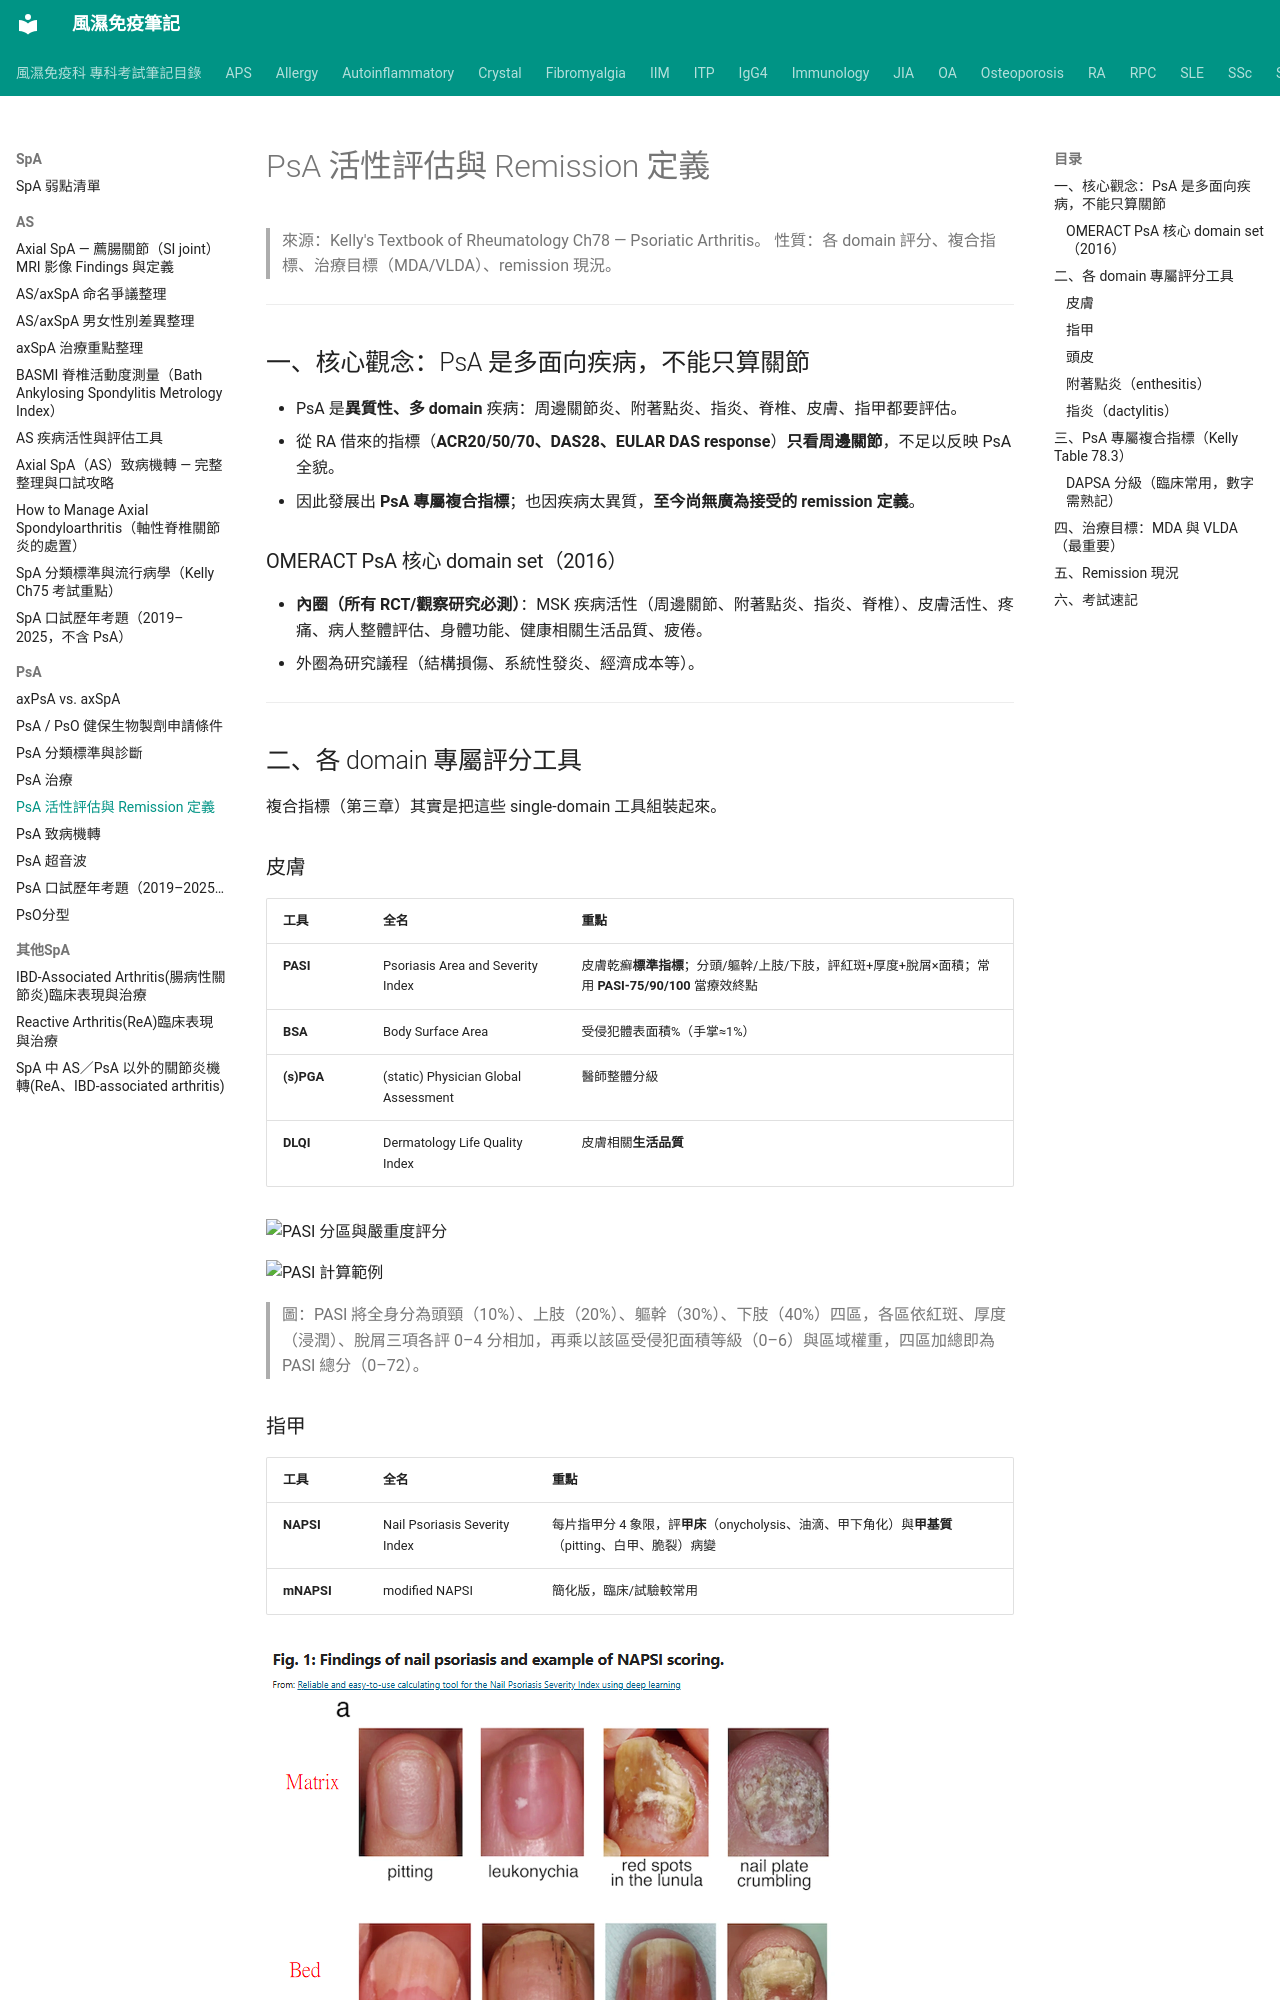

repository: tsaiming1014/rheum-note · page: SpA/PsA/PsA_活性評估與remission/index.html · generator: mkdocs

# PsA 活性評估與 Remission 定義

> 來源：Kelly's Textbook of Rheumatology Ch78 — Psoriatic Arthritis。
> 性質：各 domain 評分、複合指標、治療目標（MDA/VLDA）、remission 現況。

---

## 一、核心觀念：PsA 是多面向疾病，不能只算關節

- PsA 是**異質性、多 domain** 疾病：周邊關節炎、附著點炎、指炎、脊椎、皮膚、指甲都要評估。
- 從 RA 借來的指標（**ACR20/50/70、DAS28、EULAR DAS response**）**只看周邊關節**，不足以反映 PsA 全貌。
- 因此發展出 **PsA 專屬複合指標**；也因疾病太異質，**至今尚無廣為接受的 remission 定義**。

### OMERACT PsA 核心 domain set（2016）

- **內圈（所有 RCT/觀察研究必測）**：MSK 疾病活性（周邊關節、附著點炎、指炎、脊椎）、皮膚活性、疼痛、病人整體評估、身體功能、健康相關生活品質、疲倦。
- 外圈為研究議程（結構損傷、系統性發炎、經濟成本等）。

---

## 二、各 domain 專屬評分工具

複合指標（第三章）其實是把這些 single-domain 工具組裝起來。

### 皮膚

| 工具 | 全名 | 重點 |
|---|---|---|
| **PASI** | Psoriasis Area and Severity Index | 皮膚乾癬**標準指標**；分頭/軀幹/上肢/下肢，評紅斑+厚度+脫屑×面積；常用 **PASI-75/90/100** 當療效終點 |
| **BSA** | Body Surface Area | 受侵犯體表面積%（手掌≈1%）|
| **(s)PGA** | (static) Physician Global Assessment | 醫師整體分級 |
| **DLQI** | Dermatology Life Quality Index | 皮膚相關**生活品質** |

![PASI 分區與嚴重度評分](../../images/PASI%20image.png)

![PASI 計算範例](../../images/PASI.jpg)

> 圖：PASI 將全身分為頭頸（10%）、上肢（20%）、軀幹（30%）、下肢（40%）四區，各區依紅斑、厚度（浸潤）、脫屑三項各評 0–4 分相加，再乘以該區受侵犯面積等級（0–6）與區域權重，四區加總即為 PASI 總分（0–72）。
